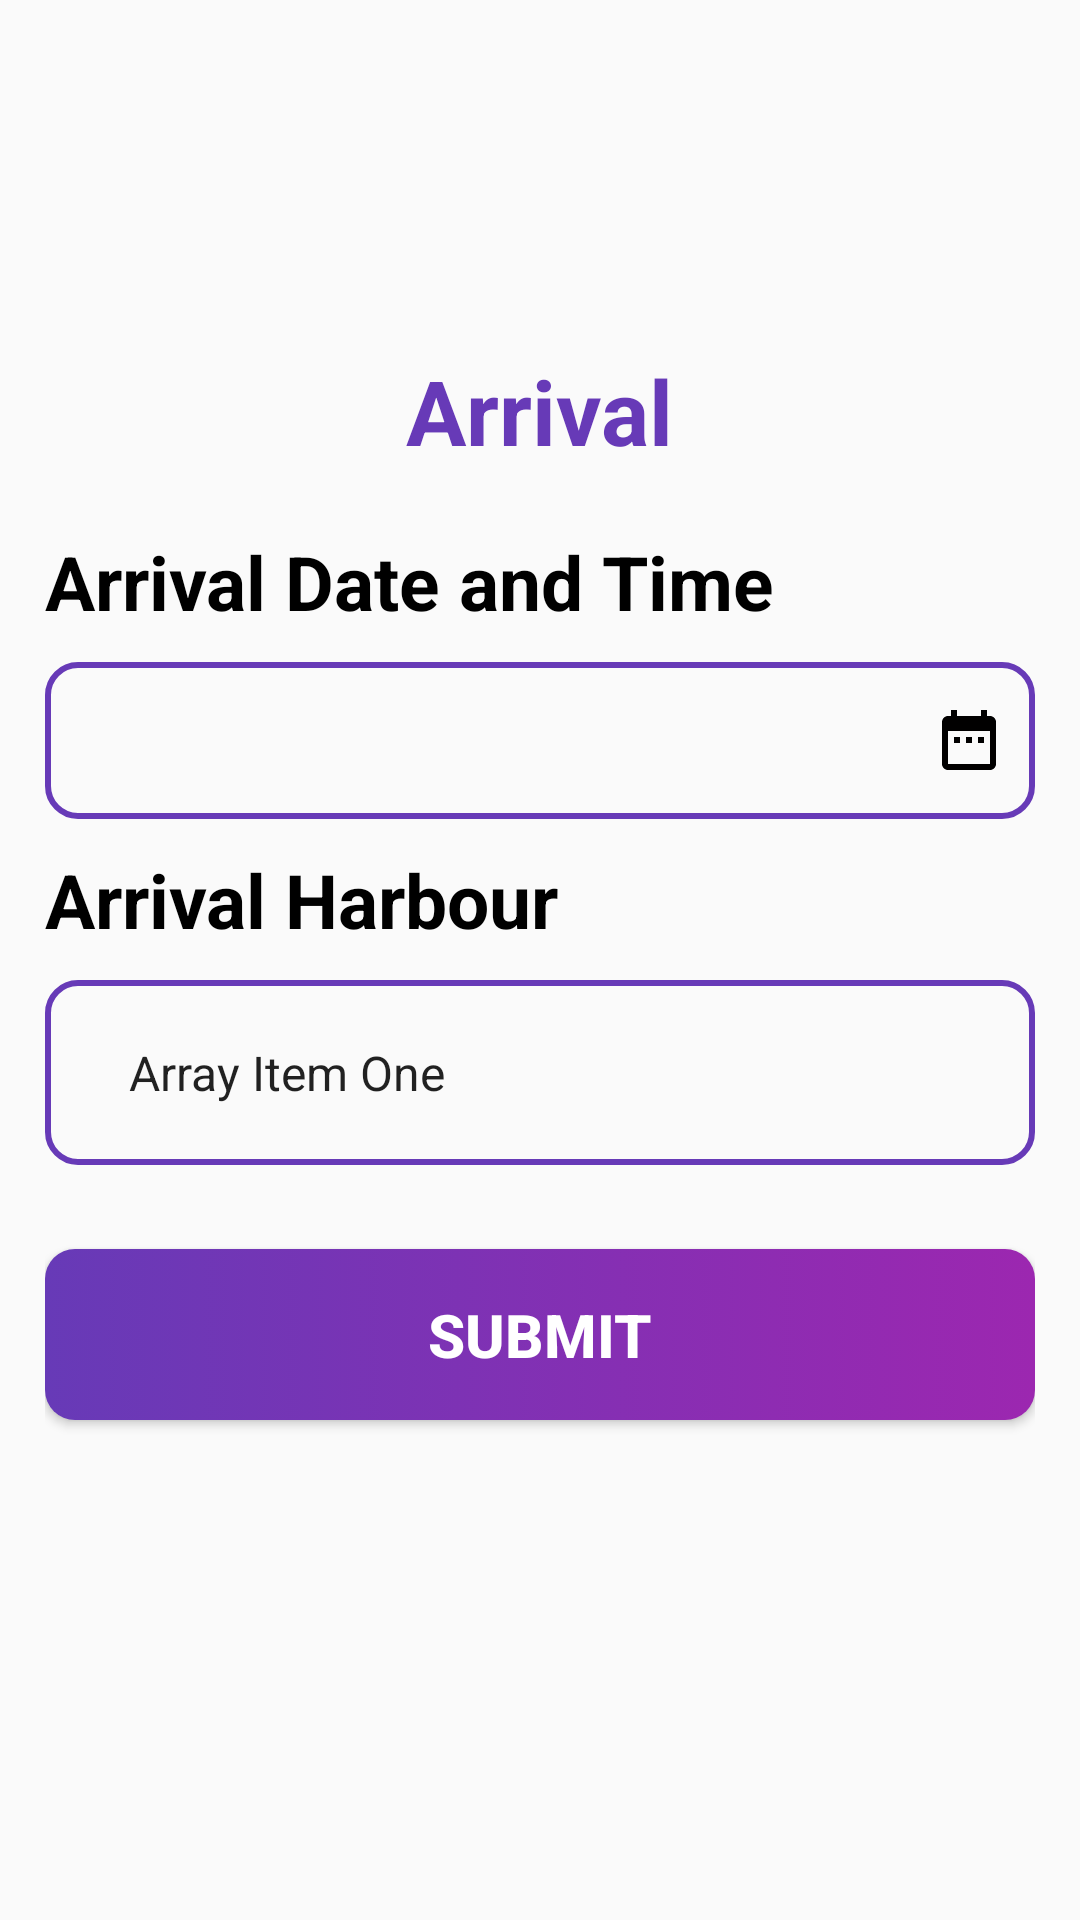

Android layout source for this screen:
<!-- AndroidManifest.xml: activity theme AppTheme.NoActionBar -->
<!-- res/layout/activity_arrival.xml -->
<?xml version="1.0" encoding="utf-8"?>
<RelativeLayout xmlns:android="http://schemas.android.com/apk/res/android"
xmlns:tools="http://schemas.android.com/tools"
android:layout_width="match_parent"
android:layout_height="match_parent"
android:orientation="vertical"
android:id="@+id/arrival_layout"
tools:context=".view.TripData.ArrivalActivity">

<ScrollView
    android:layout_width="match_parent"
    android:layout_height="match_parent"
    android:foregroundGravity="center">

    <LinearLayout
        android:layout_width="match_parent"
        android:layout_height="match_parent"
        android:layout_gravity="center"
        android:layout_margin="15dp"
        android:orientation="vertical">

        <TextView
            android:id="@+id/arrivalTitleLabel"
            android:layout_width="wrap_content"
            android:layout_height="wrap_content"
            android:text="Arrival"
            android:layout_gravity="center"
            android:layout_marginBottom="20dp"
            android:textColor="@color/deep_purple_500"
            android:textSize="30dp"
            android:textStyle="bold" />

        <TextView
            android:id="@+id/arrivalDateTimeLabel"
            android:layout_width="wrap_content"
            android:layout_height="wrap_content"
            android:layout_marginBottom="10dp"
            android:text="Arrival Date and Time"
            android:textColor="@color/black"
            android:textSize="25dp"
            android:textStyle="bold" />

        <EditText
            android:id="@+id/arrivalDateTimeInput"
            android:layout_width="match_parent"
            android:layout_height="wrap_content"
            android:background="@drawable/edittext_border"
            android:drawableRight="@drawable/date_range"
            android:padding="10dp"
            android:textColor="@color/deep_purple_500"
            android:textSize="24dp"
            />

        <TextView
            android:id="@+id/arrivalHarbourLabel"
            android:layout_width="wrap_content"
            android:layout_height="wrap_content"
            android:layout_marginTop="10dp"
            android:layout_marginBottom="10dp"
            android:text="Arrival Harbour"
            android:textColor="@color/black"
            android:textSize="25dp"
            android:textStyle="bold" />

        <Spinner
            android:id="@+id/arrivalHarbourInput"
            android:layout_width="match_parent"
            android:layout_height="wrap_content"
            android:layout_marginBottom="8dp"
            android:addStatesFromChildren="true"
            android:background="@drawable/edittext_border"
            android:entries="@array/horberList"
            android:padding="20dp"
            android:spinnerMode="dialog" />

        <Button
            android:id="@+id/btnSubmit"
            android:layout_width="match_parent"
            android:layout_height="wrap_content"
            android:layout_marginTop="20dp"
            android:layout_marginBottom="50dp"
            android:background="@drawable/curve_btn"
            android:text="Submit"
            android:textStyle="bold"
            android:textSize="20dp"
            android:padding="15dp"
            android:textColor="@color/white" />

    </LinearLayout>

</ScrollView>

</RelativeLayout>
<!-- resources referenced by this layout -->
<resources>
  <string-array name="horberList">
          <item>Array Item One</item>
          <item>Array Item Two</item>
          <item>Array Item Three</item>
      </string-array>
  <color name="black">#000000</color>
  <color name="deep_purple_500">#673AB7</color>
  <color name="white">#FFFFFF</color>
  <!-- drawable curve_btn (drawable) -->
  <?xml version="1.0" encoding="utf-8"?>
  <selector xmlns:android="http://schemas.android.com/apk/res/android">
  
      
      <item android:state_pressed="true">
          <shape android:shape="rectangle">
              <corners android:radius="8dp" />
              <solid android:color="@color/colorPrimaryDark" />
              <gradient android:angle="-90" android:startColor="@color/deep_purple_500" android:endColor="@color/colorPrimaryDark" />
          </shape>
      </item>
  
      
      <item>
          <shape android:shape="rectangle">
              <corners android:radius="10dp" />
              <solid android:color="@color/colorPrimaryDark" />
              <gradient android:angle="+180" android:startColor="@color/colorPrimaryDark" android:endColor="@color/deep_purple_500" />
          </shape>
      </item>
  
  </selector>
  <!-- drawable date_range (drawable) -->
  <vector android:height="24dp" android:tint="#010000"
      android:viewportHeight="24.0" android:viewportWidth="24.0"
      android:width="24dp" xmlns:android="http://schemas.android.com/apk/res/android">
      <path android:fillColor="#FF000000" android:pathData="M9,11L7,11v2h2v-2zM13,11h-2v2h2v-2zM17,11h-2v2h2v-2zM19,4h-1L18,2h-2v2L8,4L8,2L6,2v2L5,4c-1.11,0 -1.99,0.9 -1.99,2L3,20c0,1.1 0.89,2 2,2h14c1.1,0 2,-0.9 2,-2L21,6c0,-1.1 -0.9,-2 -2,-2zM19,20L5,20L5,9h14v11z"/>
  </vector>
  <!-- drawable edittext_border (drawable) -->
  <?xml version="1.0" encoding="utf-8"?>
  <shape xmlns:android="http://schemas.android.com/apk/res/android"
      android:shape="rectangle">
  
      <stroke
          android:width="2dp"
          android:color="@color/deep_purple_500"
          />
      <corners
          android:radius="10dp" />
  </shape>
  <style name="AppTheme.NoActionBar">
          <item name="windowActionBar">false</item>
          <item name="windowNoTitle">true</item>
      </style>
  <color name="colorPrimaryDark">#9C27B0</color>
</resources>
